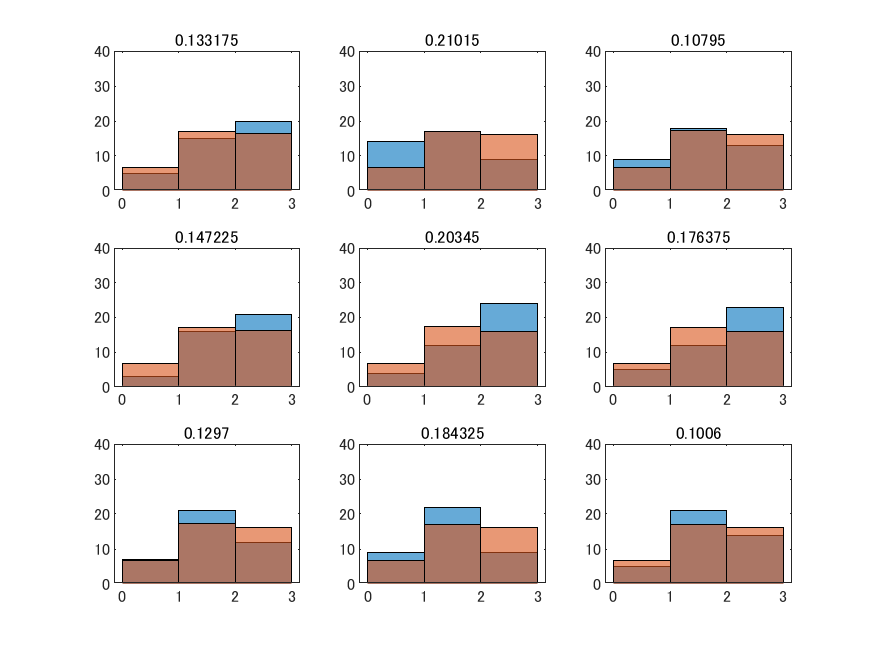

Values plotted in this chart, from the file beside it:
verbs, questionnarie, q_id, verb_id, negative_flag, pca_cat, trials.thisRepN, trials.thisTrialN, trials.thisN, trials.thisIndex, rating.response, rating.rt, participant, session, date, expName, frameRate, 
買わない, 積極的な-消極的な, 4, 52, 1, responsibility, 0, 0, 0, 309, 3, 6.386, SakamotoYuko, 001, 2018_Dec_11_0911, verb_impression, 59.98, 
心配する, 心の広い-心の狭い, 2, 8, 0, approachableness, 0, 1, 1, 43, 1, 12.8, SakamotoYuko, 001, 2018_Dec_11_0911, verb_impression, 59.98, 
買う, 非社交的な-社交的な, 3, 22, 0, responsibility, 0, 2, 2, 128, 0, 4.518, SakamotoYuko, 001, 2018_Dec_11_0911, verb_impression, 59.98, 
頼まない, 心の広い-心の狭い, 2, 37, 1, approachableness, 0, 3, 3, 217, 2, 8.589, SakamotoYuko, 001, 2018_Dec_11_0911, verb_impression, 59.98, 
旅行しない, 責任感のある-責任感のない, 5, 47, 1, extraversion, 0, 4, 4, 280, 0, 6.135, SakamotoYuko, 001, 2018_Dec_11_0911, verb_impression, 59.98, 
発言する, 非社交的な-社交的な, 3, 14, 0, extraversion, 0, 5, 5, 80, 2, 2.728, SakamotoYuko, 001, 2018_Dec_11_0911, verb_impression, 59.98, 
飲まない, 感じの悪い-感じの良い, 1, 43, 1, extraversion, 0, 6, 6, 252, 0, 4.237, SakamotoYuko, 001, 2018_Dec_11_0911, verb_impression, 59.98, 
評価する, 非社交的な-社交的な, 3, 20, 0, extraversion, 0, 7, 7, 116, 2, 4.554, SakamotoYuko, 001, 2018_Dec_11_0911, verb_impression, 59.98, 
休む, 心の広い-心の狭い, 2, 29, 0, responsibility, 0, 8, 8, 169, 0, 5.016, SakamotoYuko, 001, 2018_Dec_11_0911, verb_impression, 59.98, 
発言しない, 感じの悪い-感じの良い, 1, 44, 1, extraversion, 0, 9, 9, 258, -2, 3.639, SakamotoYuko, 001, 2018_Dec_11_0911, verb_impression, 59.98, 
決めない, 非社交的な-社交的な, 3, 54, 1, responsibility, 0, 10, 10, 320, -2, 3.874, SakamotoYuko, 001, 2018_Dec_11_0911, verb_impression, 59.98, 
出る, 責任感のある-責任感のない, 5, 15, 0, extraversion, 0, 11, 11, 88, -2, 4.273, SakamotoYuko, 001, 2018_Dec_11_0911, verb_impression, 59.98, 
連絡しない, 非社交的な-社交的な, 3, 31, 1, approachableness, 0, 12, 12, 182, -3, 4.512, SakamotoYuko, 001, 2018_Dec_11_0911, verb_impression, 59.98, 
考える, 積極的な-消極的な, 4, 23, 0, responsibility, 0, 13, 13, 135, 0, 4.723, SakamotoYuko, 001, 2018_Dec_11_0911, verb_impression, 59.98, 
近づく, 感じの悪い-感じの良い, 1, 27, 0, responsibility, 0, 14, 14, 156, 2, 5.077, SakamotoYuko, 001, 2018_Dec_11_0911, verb_impression, 59.98, 
計画しない, 非社交的な-社交的な, 3, 55, 1, responsibility, 0, 15, 15, 326, -3, 7.138, SakamotoYuko, 001, 2018_Dec_11_0911, verb_impression, 59.98, 
決めない, 責任感のある-責任感のない, 5, 54, 1, responsibility, 0, 16, 16, 322, 3, 5.524, SakamotoYuko, 001, 2018_Dec_11_0911, verb_impression, 59.98, 
断らない, 非社交的な-社交的な, 3, 35, 1, approachableness, 0, 17, 17, 206, -2, 3.942, SakamotoYuko, 001, 2018_Dec_11_0911, verb_impression, 59.98, 
対応しない, 感じの悪い-感じの良い, 1, 34, 1, approachableness, 0, 18, 18, 198, -3, 7.25, SakamotoYuko, 001, 2018_Dec_11_0911, verb_impression, 59.98, 
頼む, 責任感のある-責任感のない, 5, 7, 0, approachableness, 0, 19, 19, 40, 1, 5.76, SakamotoYuko, 001, 2018_Dec_11_0911, verb_impression, 59.98, 
相談する, 積極的な-消極的な, 4, 10, 0, approachableness, 0, 20, 20, 57, -2, 2.927, SakamotoYuko, 001, 2018_Dec_11_0911, verb_impression, 59.98, 
活動しない, 積極的な-消極的な, 4, 46, 1, extraversion, 0, 21, 21, 273, 3, 3.998, SakamotoYuko, 001, 2018_Dec_11_0911, verb_impression, 59.98, 
対応する, 感じの悪い-感じの良い, 1, 4, 0, approachableness, 0, 22, 22, 18, 3, 3.472, SakamotoYuko, 001, 2018_Dec_11_0911, verb_impression, 59.98, 
行わない, 感じの悪い-感じの良い, 1, 60, 1, responsibility, 0, 23, 23, 354, -2, 3.366, SakamotoYuko, 001, 2018_Dec_11_0911, verb_impression, 59.98, 
進む, 感じの悪い-感じの良い, 1, 12, 0, extraversion, 0, 24, 24, 66, 2, 3.134, SakamotoYuko, 001, 2018_Dec_11_0911, verb_impression, 59.98, 
連絡しない, 積極的な-消極的な, 4, 31, 1, approachableness, 0, 25, 25, 183, 3, 4.388, SakamotoYuko, 001, 2018_Dec_11_0911, verb_impression, 59.98, 
休む, 感じの悪い-感じの良い, 1, 29, 0, responsibility, 0, 26, 26, 168, 0, 3.814, SakamotoYuko, 001, 2018_Dec_11_0911, verb_impression, 59.98, 
接する, 非社交的な-社交的な, 3, 3, 0, approachableness, 0, 27, 27, 14, 3, 3.456, SakamotoYuko, 001, 2018_Dec_11_0911, verb_impression, 59.98, 
決める, 責任感のある-責任感のない, 5, 24, 0, responsibility, 0, 28, 28, 142, -3, 4.206, SakamotoYuko, 001, 2018_Dec_11_0911, verb_impression, 59.98, 
計画しない, 軽率な-慎重な, 6, 55, 1, responsibility, 0, 29, 29, 329, -2, 4.086, SakamotoYuko, 001, 2018_Dec_11_0911, verb_impression, 59.98, 
活動しない, 心の広い-心の狭い, 2, 46, 1, extraversion, 0, 30, 30, 271, 1, 5.494, SakamotoYuko, 001, 2018_Dec_11_0911, verb_impression, 59.98, 
心配する, 責任感のある-責任感のない, 5, 8, 0, approachableness, 0, 31, 31, 46, -2, 4.109, SakamotoYuko, 001, 2018_Dec_11_0911, verb_impression, 59.98, 
旅行する, 責任感のある-責任感のない, 5, 17, 0, extraversion, 0, 32, 32, 100, 0, 2.151, SakamotoYuko, 001, 2018_Dec_11_0911, verb_impression, 59.98, 
出ない, 感じの悪い-感じの良い, 1, 45, 1, extraversion, 0, 33, 33, 264, -1, 4.79, SakamotoYuko, 001, 2018_Dec_11_0911, verb_impression, 59.98, 
入らない, 感じの悪い-感じの良い, 1, 41, 1, extraversion, 0, 34, 34, 240, -1, 11.31, SakamotoYuko, 001, 2018_Dec_11_0911, verb_impression, 59.98, 
対応する, 心の広い-心の狭い, 2, 4, 0, approachableness, 0, 35, 35, 19, -1, 3.924, SakamotoYuko, 001, 2018_Dec_11_0911, verb_impression, 59.98, 
気に入らない, 責任感のある-責任感のない, 5, 32, 1, approachableness, 0, 36, 36, 190, 0, 8.442, SakamotoYuko, 001, 2018_Dec_11_0911, verb_impression, 59.98, 
出ない, 心の広い-心の狭い, 2, 45, 1, extraversion, 0, 37, 37, 265, 1, 4.046, SakamotoYuko, 001, 2018_Dec_11_0911, verb_impression, 59.98, 
計画する, 責任感のある-責任感のない, 5, 25, 0, responsibility, 0, 38, 38, 148, -2, 2.291, SakamotoYuko, 001, 2018_Dec_11_0911, verb_impression, 59.98, 
行わない, 心の広い-心の狭い, 2, 60, 1, responsibility, 0, 39, 39, 355, 2, 5.163, SakamotoYuko, 001, 2018_Dec_11_0911, verb_impression, 59.98, 
貸す, 軽率な-慎重な, 6, 9, 0, approachableness, 0, 40, 40, 53, -2, 2.592, SakamotoYuko, 001, 2018_Dec_11_0911, verb_impression, 59.98, 
評価しない, 積極的な-消極的な, 4, 50, 1, extraversion, 0, 41, 41, 297, 2, 3.654, SakamotoYuko, 001, 2018_Dec_11_0911, verb_impression, 59.98, 
買わない, 責任感のある-責任感のない, 5, 52, 1, responsibility, 0, 42, 42, 310, 0, 5.629, SakamotoYuko, 001, 2018_Dec_11_0911, verb_impression, 59.98, 
買わない, 軽率な-慎重な, 6, 52, 1, responsibility, 0, 43, 43, 311, 1, 4.099, SakamotoYuko, 001, 2018_Dec_11_0911, verb_impression, 59.98, 
仕事する, 心の広い-心の狭い, 2, 21, 0, responsibility, 0, 44, 44, 121, 0, 3.871, SakamotoYuko, 001, 2018_Dec_11_0911, verb_impression, 59.98, 
評価する, 軽率な-慎重な, 6, 20, 0, extraversion, 0, 45, 45, 119, 2, 2.441, SakamotoYuko, 001, 2018_Dec_11_0911, verb_impression, 59.98, 
連絡する, 積極的な-消極的な, 4, 1, 0, approachableness, 0, 46, 46, 3, -3, 15.62, SakamotoYuko, 001, 2018_Dec_11_0911, verb_impression, 59.98, 
買う, 心の広い-心の狭い, 2, 22, 0, responsibility, 0, 47, 47, 127, 0, 9.008, SakamotoYuko, 001, 2018_Dec_11_0911, verb_impression, 59.98, 
連絡する, 軽率な-慎重な, 6, 1, 0, approachableness, 0, 48, 48, 5, 2, 15.57, SakamotoYuko, 001, 2018_Dec_11_0911, verb_impression, 59.98, 
貸す, 積極的な-消極的な, 4, 9, 0, approachableness, 0, 49, 49, 51, 0, 15.14, SakamotoYuko, 001, 2018_Dec_11_0911, verb_impression, 59.98, 
気に入らない, 感じの悪い-感じの良い, 1, 32, 1, approachableness, 0, 50, 50, 186, -2, 7.29, SakamotoYuko, 001, 2018_Dec_11_0911, verb_impression, 59.98, 
近づかない, 感じの悪い-感じの良い, 1, 57, 1, responsibility, 0, 51, 51, 336, -1, 3.482, SakamotoYuko, 001, 2018_Dec_11_0911, verb_impression, 59.98, 
休む, 積極的な-消極的な, 4, 29, 0, responsibility, 0, 52, 52, 171, 1, 6.907, SakamotoYuko, 001, 2018_Dec_11_0911, verb_impression, 59.98, 
飲まない, 非社交的な-社交的な, 3, 43, 1, extraversion, 0, 53, 53, 254, 0, 2.056, SakamotoYuko, 001, 2018_Dec_11_0911, verb_impression, 59.98, 
出ない, 軽率な-慎重な, 6, 45, 1, extraversion, 0, 54, 54, 269, 2, 3.678, SakamotoYuko, 001, 2018_Dec_11_0911, verb_impression, 59.98, 
活動する, 感じの悪い-感じの良い, 1, 16, 0, extraversion, 0, 55, 55, 90, 2, 7.872, SakamotoYuko, 001, 2018_Dec_11_0911, verb_impression, 59.98, 
活動しない, 非社交的な-社交的な, 3, 46, 1, extraversion, 0, 56, 56, 272, -2, 2.441, SakamotoYuko, 001, 2018_Dec_11_0911, verb_impression, 59.98, 
考えない, 積極的な-消極的な, 4, 53, 1, responsibility, 0, 57, 57, 315, 2, 7.224, SakamotoYuko, 001, 2018_Dec_11_0911, verb_impression, 59.98, 
断らない, 責任感のある-責任感のない, 5, 35, 1, approachableness, 0, 58, 58, 208, 1, 3.974, SakamotoYuko, 001, 2018_Dec_11_0911, verb_impression, 59.98, 
考える, 心の広い-心の狭い, 2, 23, 0, responsibility, 0, 59, 59, 133, 0, 13.53, SakamotoYuko, 001, 2018_Dec_11_0911, verb_impression, 59.98, 
... 300 more rows
